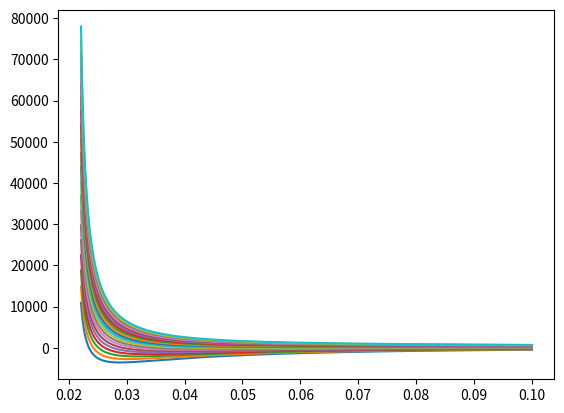

Write Python code to recreate this figure.

import numpy as np
import matplotlib.pyplot as plt

R = 0.08205

#ammonia
#Tc = 405.5
#Pc = 111.3

#ethanol
#Tc = 514 
#Pc = 62.18

#ethanol
Tc = 647.1
Pc = 217.7

a = 0.42748 * (R**2) * (Tc**2.5) / Pc
b = 0.08664 * R * Tc / Pc

V = np.arange(b + 0.001, 0.1, 0.00001)

for i in range(20):
  T = Tc - 400 + i*40
  P = ((R * T) / (V - b)) - (a / ((T**0.5) * V * (V + b))) 
  plt.plot(V,P)

#plt.ylim(-500, 4000)
plt.show()

